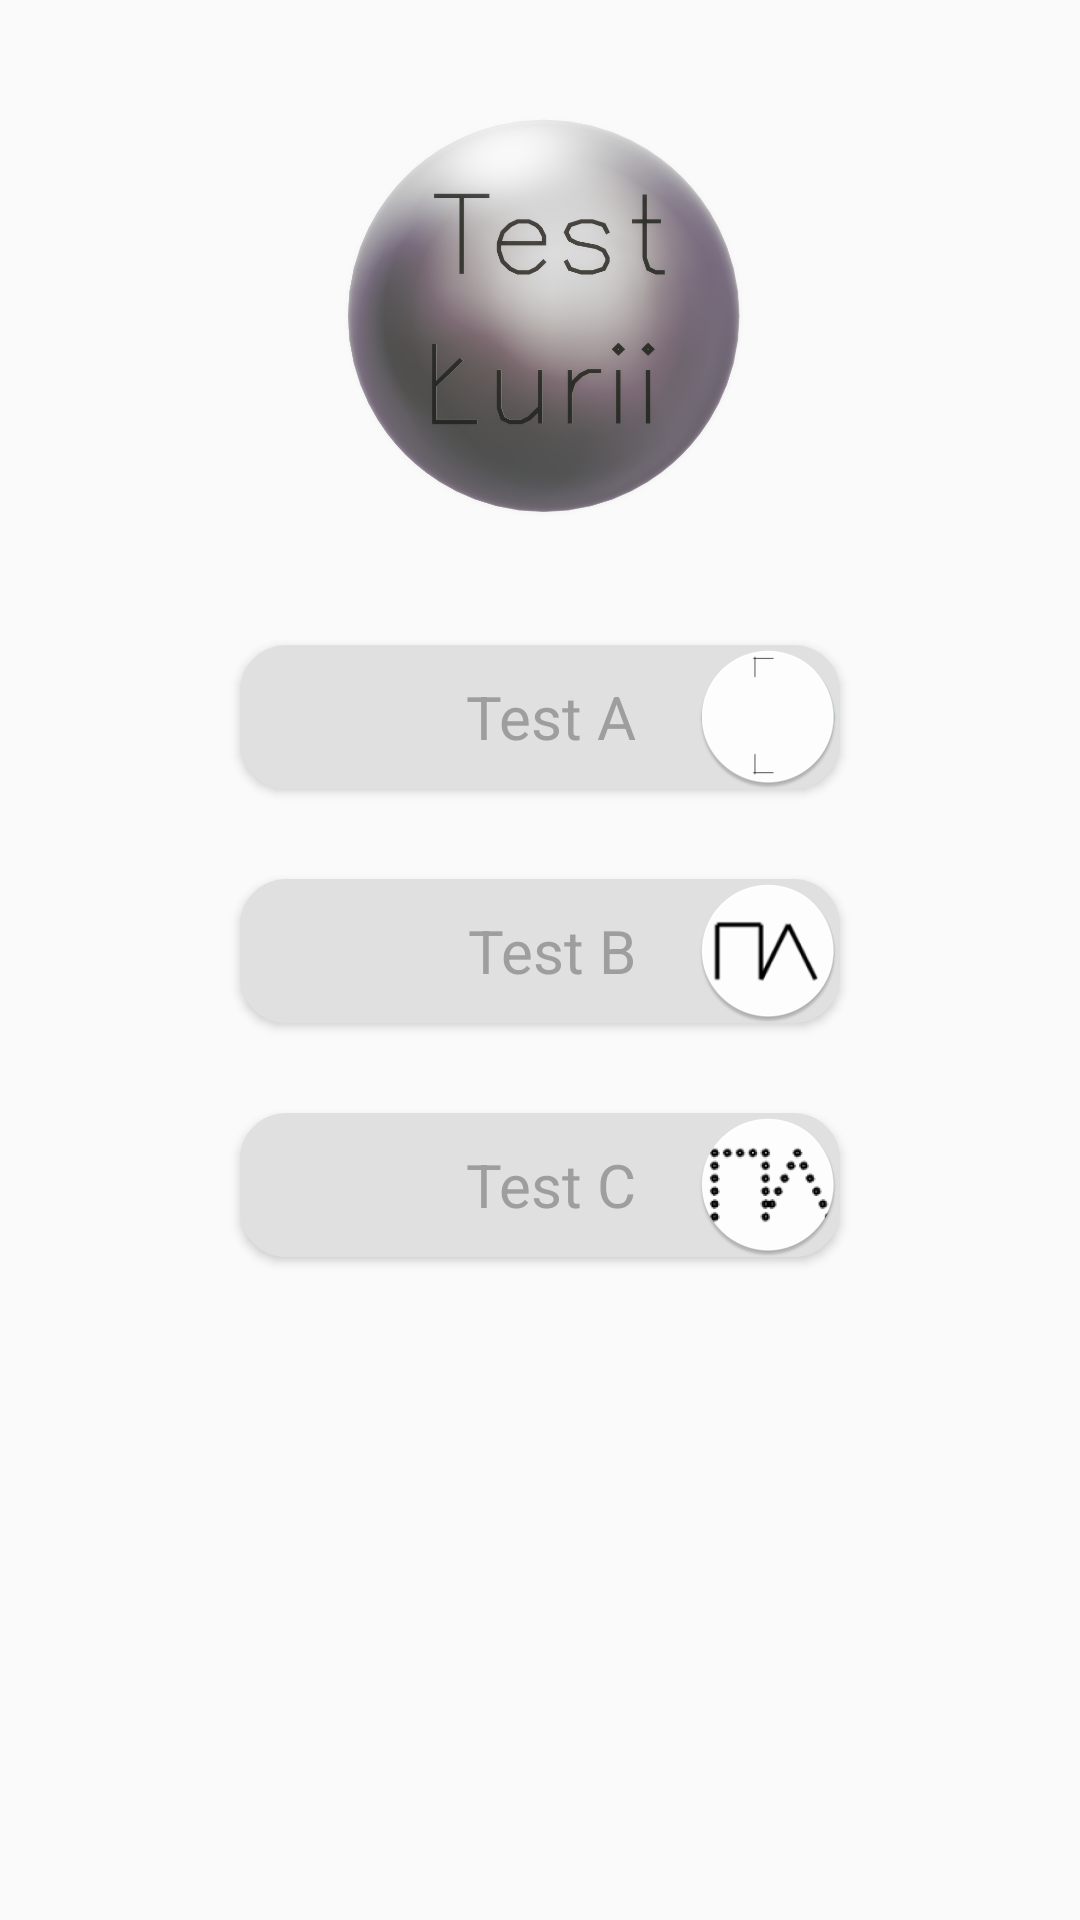

Produce the Android XML layout that renders to this screen, including the resource entries it uses.
<!-- AndroidManifest.xml: application theme AppTheme -->
<!-- res/layout/intro.xml -->
<?xml version="1.0" encoding="utf-8"?>
<RelativeLayout
    android:id="@+id/intro"
    xmlns:android="http://schemas.android.com/apk/res/android"
    xmlns:tools="http://schemas.android.com/tools"
    android:background="@color/background"
    android:layout_width="match_parent"
    android:layout_height="match_parent"
    android:padding="15dp">

    <ImageView
        android:id="@+id/logo"
        android:layout_width="180dp"
        android:layout_height="180dp"
        android:src="@drawable/logo_luria"
        android:layout_centerHorizontal="true"
        android:padding="20dp"/>

    <Button
        android:text="@string/buttonNewTest"
        android:layout_width="200dp"
        android:layout_height="wrap_content"
        android:layout_marginTop="200dp"
        android:layout_centerHorizontal="true"
        android:textColor="@color/colorPrimaryDark"
        android:textAlignment="viewEnd"
        android:drawablePadding="20dp"
        android:drawableEnd="@mipmap/test_a_round"
        android:background="@drawable/mybutton"
        android:fontFamily="sans-serif"
        android:typeface="monospace"
        android:textAllCaps="false"
        android:textSize="20sp"
        android:id="@+id/buttonNewTest"/>

    <Button
        android:text="@string/buttonRepeatTest"
        android:layout_width="200dp"
        android:layout_height="wrap_content"
        android:layout_marginTop="30dp"
        android:layout_centerHorizontal="true"
        android:layout_below="@id/buttonNewTest"
        android:textColor="@color/colorPrimaryDark"
        android:textAlignment="viewEnd"
        android:drawablePadding="20dp"
        android:drawableEnd="@mipmap/test_b_round"
        android:background="@drawable/mybutton"
        android:fontFamily="sans-serif"
        android:typeface="monospace"
        android:textAllCaps="false"
        android:textSize="20sp"
        android:id="@+id/buttonRepeatTest"/>

    <Button
        android:text="@string/buttonEditData"
        android:layout_width="200dp"
        android:layout_height="wrap_content"
        android:layout_marginTop="30dp"
        android:layout_centerHorizontal="true"
        android:layout_below="@id/buttonRepeatTest"
        android:textColor="@color/colorPrimaryDark"
        android:textAlignment="viewEnd"
        android:drawablePadding="20dp"
        android:drawableEnd="@mipmap/test_c_round"
        android:background="@drawable/mybutton"
        android:fontFamily="sans-serif"
        android:typeface="monospace"
        android:textAllCaps="false"
        android:textSize="20sp"
        android:id="@+id/buttonEditData"/>

</RelativeLayout>
<!-- resources referenced by this layout -->
<resources>
  <color name="background">#FAFAFA</color>
  <color name="colorPrimaryDark">#9E9E9E</color>
  <!-- drawable logo_luria: png bitmap (drawable, 329785 bytes) -->
  <!-- drawable mybutton (drawable) -->
  <?xml version="1.0" encoding="utf-8"?>
  <selector xmlns:android="http://schemas.android.com/apk/res/android" >
      <item android:state_pressed="true" >
          <shape android:shape="rectangle"  >
              <corners android:radius="15dip" />
              <stroke android:width="1dip" android:color="@color/colorPrimary" />
              <gradient android:angle="-90" android:startColor="@color/colorPrimaryDark" android:endColor="@color/colorPrimaryDark"  />
          </shape>
      </item>
      <item android:state_focused="true">
          <shape android:shape="rectangle"  >
              <corners android:radius="15dip" />
              <stroke android:width="1dip" android:color="@color/colorPrimaryDark" />
              <solid android:color="@color/colorPrimaryDark"/>
          </shape>
      </item>
      <item >
          <shape android:shape="rectangle"  >
              <corners android:radius="15dip" />
              <stroke android:width="1dip" android:color="@color/colorPrimary" />
              <gradient android:angle="-90" android:startColor="@color/colorPrimary" android:endColor="@color/colorPrimary" />
          </shape>
      </item>
  </selector>
  <!-- mipmap test_a_round: png bitmap (mipmap-hdpi, 2535 bytes) -->
  <!-- mipmap test_b_round: png bitmap (mipmap-hdpi, 3392 bytes) -->
  <!-- mipmap test_c_round: png bitmap (mipmap-hdpi, 4242 bytes) -->
  <string name="buttonEditData">"Test C"</string>
  <string name="buttonNewTest">"Test A"</string>
  <string name="buttonRepeatTest">"Test B"</string>
  <style name="AppTheme" parent="Theme.AppCompat.Light.NoActionBar">
          
          <item name="colorPrimary">@color/background</item>
          <item name="colorPrimaryDark">@color/text</item>
          <item name="colorAccent">@color/text</item>
          <item name="android:windowContentOverlay">@null</item>
          <item name="elevation">0dp</item>
      </style>
  <color name="colorPrimary">#E0E0E0</color>
  <color name="text">#01579B</color>
</resources>
